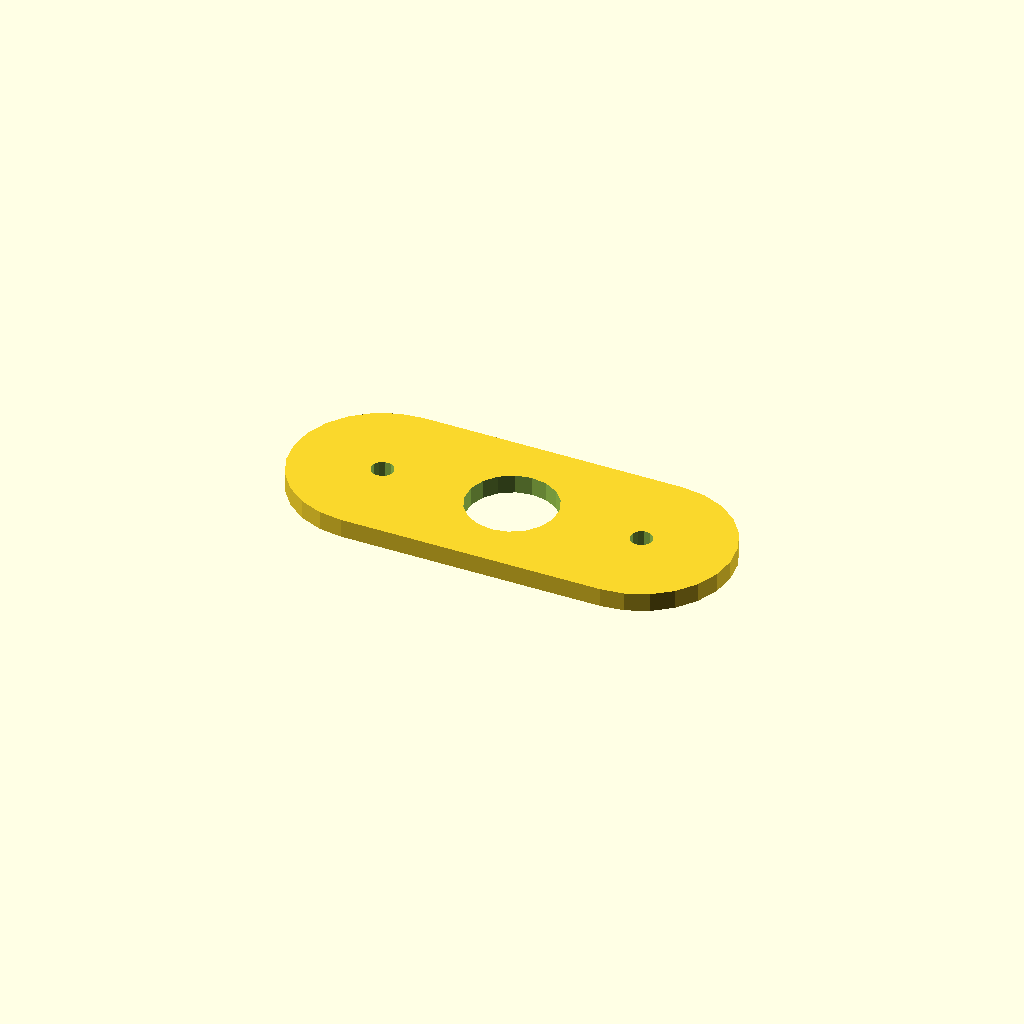
Cell 1 — every parameter at its default value.
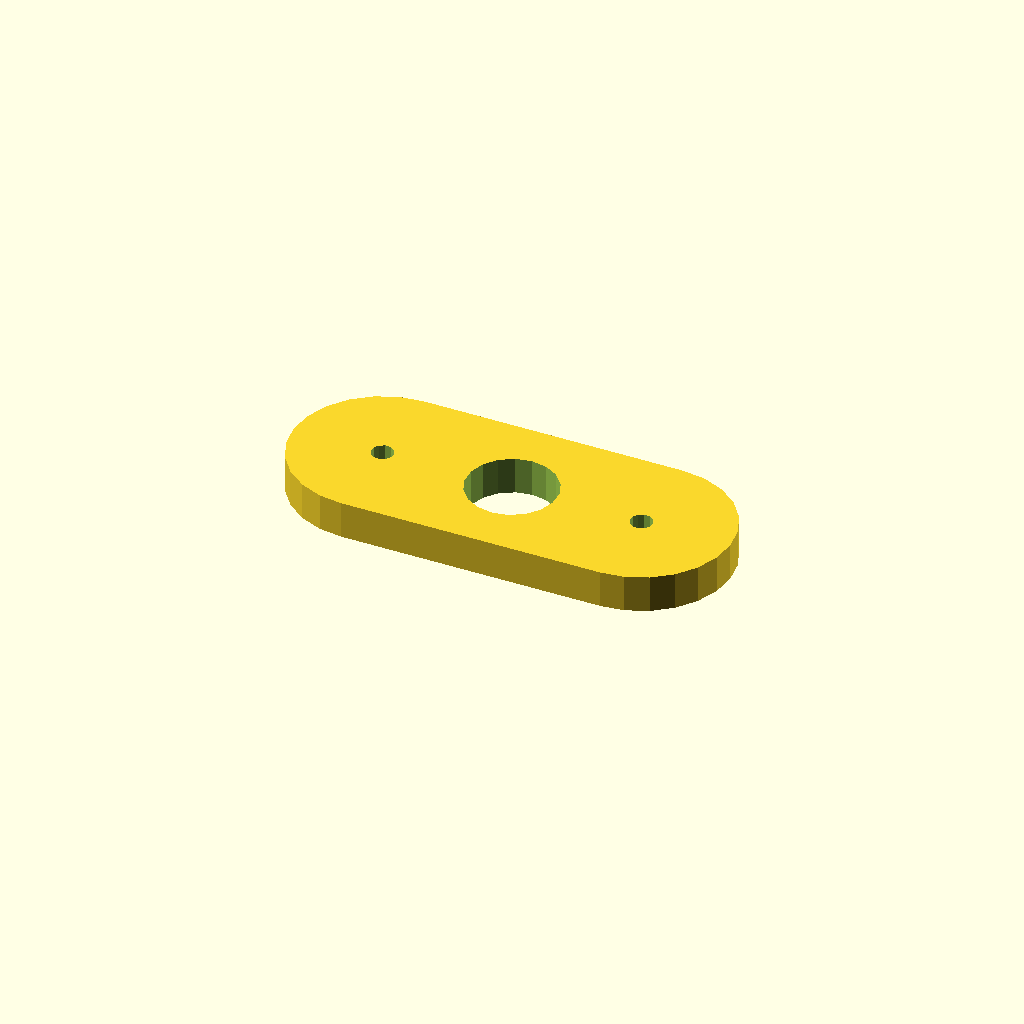
Cell 2 — plate_t set to 10, the other parameters unchanged.
One fixed orthographic camera (rotation 55°, 0°, 25°; colour scheme Cornfield) for every cell.
The OpenSCAD source (optional_data/data/sketch4/spacerplates/part_0073.scad):
$fn = 32;

// ----------------------------------------------------------------------
// Spacer plate: obround span 70, caps R24
// ----------------------------------------------------------------------

// --- parameters (mm) ---
bore_r = 12;              // centre bore radius
bolt_r = 3;               // bolt hole radius
plate_t = 5;              // plate thickness, Z (extrusion height)
span = 70;                // obround span
cap_r = 24;               // cap radius

profile = [[24, 48], [17.788, 47.182], [12, 44.785], [7.029, 40.971], [3.215, 36], [0.818, 30.212], [0, 24], [0.818, 17.788], [3.215, 12], [7.029, 7.029], [12, 3.215], [17.788, 0.818], [24, 0], [94, 0], [100.212, 0.818], [106, 3.215], [110.971, 7.029], [114.785, 12], [117.182, 17.788], [118, 24], [117.182, 30.212], [114.785, 36], [110.971, 40.971], [106, 44.785], [100.212, 47.182], [94, 48]];  // primary outline, 26 points, counter clockwise
void_1 = [[70.78, 26.29], [69.286, 30.18], [66.552, 33.326], [62.907, 35.346], [58.791, 35.998], [54.7, 35.203], [51.127, 33.057], [48.505, 29.818], [47.148, 25.877], [47.22, 21.71], [48.714, 17.82], [51.448, 14.674], [55.093, 12.654], [59.209, 12.002], [63.3, 12.797], [66.873, 14.943], [69.495, 18.182], [70.852, 22.123]];  // centre bore, 18 points
void_2 = [[26.945, 24.572], [26.264, 25.968], [24.977, 26.837], [23.428, 26.945], [22.032, 26.264], [21.163, 24.977], [21.055, 23.428], [21.736, 22.032], [23.023, 21.163], [24.572, 21.055], [25.968, 21.736], [26.837, 23.023]];  // end hole, 12 points
void_3 = [[96.945, 24.572], [96.264, 25.968], [94.977, 26.837], [93.428, 26.945], [92.032, 26.264], [91.163, 24.977], [91.055, 23.428], [91.736, 22.032], [93.023, 21.163], [94.572, 21.055], [95.968, 21.736], [96.837, 23.023]];  // end hole, 12 points

// --- the one profile operation ---
difference() {
  linear_extrude(height = plate_t) polygon(points = profile);
  translate([0, 0, -1])
    linear_extrude(height = plate_t + 2) polygon(points = void_1);
  translate([0, 0, -1])
    linear_extrude(height = plate_t + 2) polygon(points = void_2);
  translate([0, 0, -1])
    linear_extrude(height = plate_t + 2) polygon(points = void_3);
}
Customizer parameters (derived from the source; name, type, default, range or options):
bore_r: number, default 12
bolt_r: number, default 3
plate_t: number, default 5
span: number, default 70
cap_r: number, default 24
